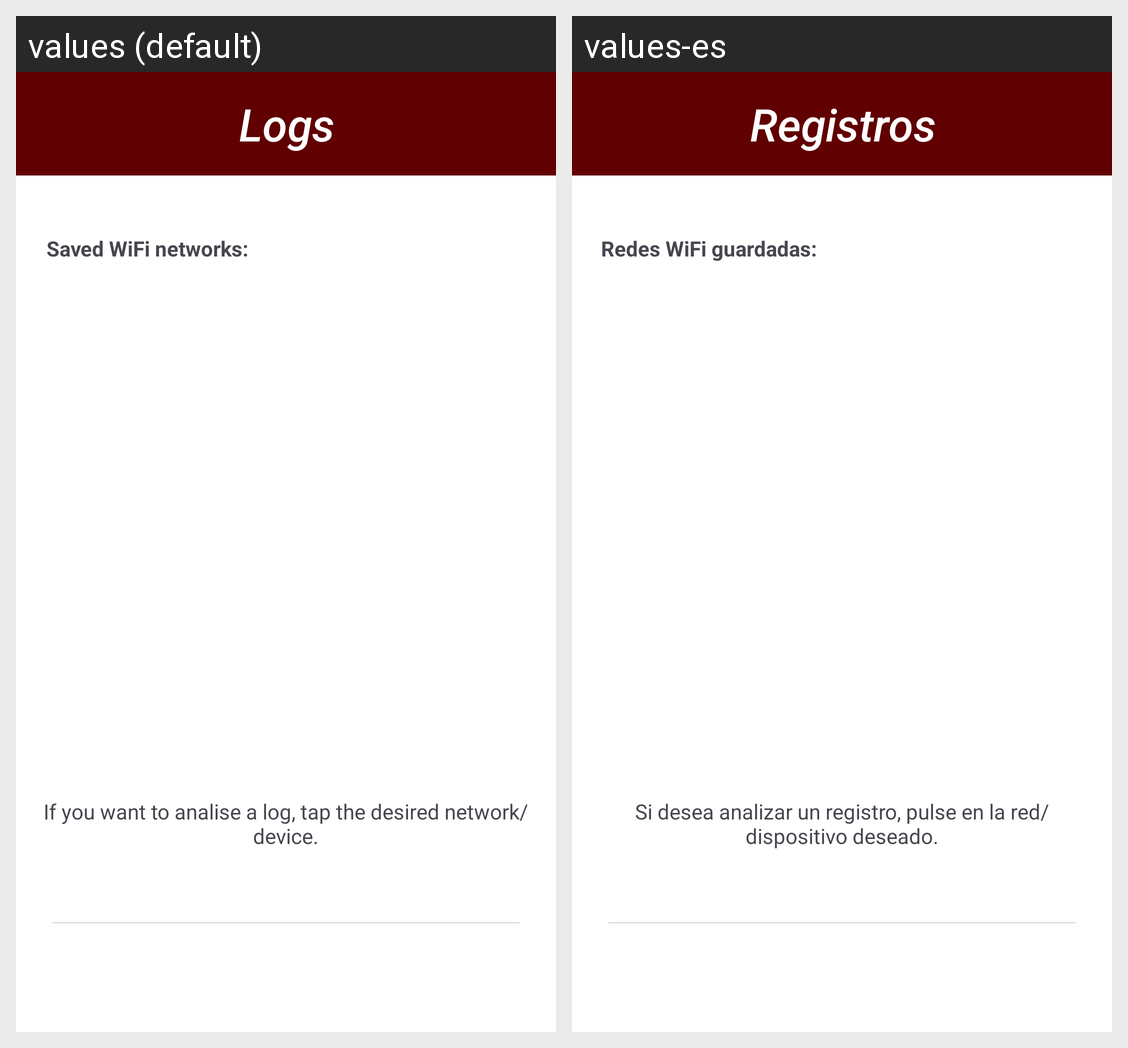

Locale-by-locale string values for the Android screen shown in this grid:
Android screen res/layout/activity_registros.xml rendered under 2 locales, left to right: values (default), values-es. Device: Nexus 5 (rendered at 1080×1920; each locale shown at half size, 540×960, under a caption strip naming it); theme Theme.Asniff.
Strings drawn on this screen, with the default value and each locale's value (text and hints the layout hard-codes, and strings that could not be matched under every locale, appear in the picture but are not listed):

registros_titulo
  values: Logs
  values-es: Registros

redes_wifi_guardadas
  values: Saved WiFi networks:
  values-es: Redes WiFi guardadas:

si_desea_analizar_dispositivo
  values: If you want to analise a log, tap the desired network/device.
  values-es: Si desea analizar un registro, pulse en la red/dispositivo deseado.
